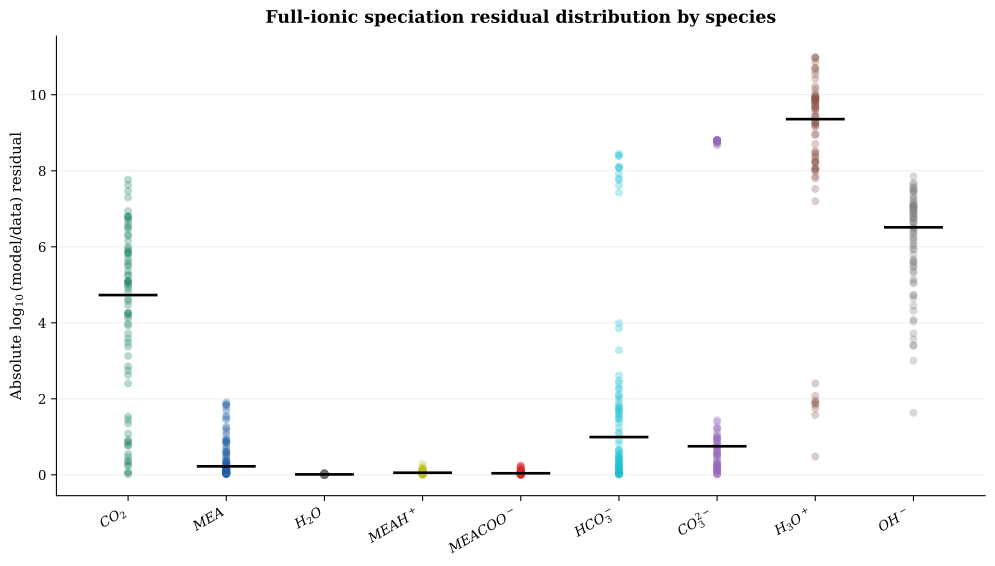

Values plotted in this chart, from the file beside it:
row_id, source, species, temperature_C, CO2_loading, abs_log10_residual
cheq_0000, Bottinger, CO2, 20.0, 0.075, 7.767
cheq_0000, Bottinger, MEA, 20.0, 0.075, 0.1925
cheq_0000, Bottinger, H2O, 20.0, 0.075, 0.02989
cheq_0000, Bottinger, MEAH+, 20.0, 0.075, 0.1004
cheq_0000, Bottinger, MEACOO-, 20.0, 0.075, 0.03229
cheq_0000, Bottinger, HCO3-, 20.0, 0.075, 2.615
cheq_0000, Bottinger, CO3^2-, 20.0, 0.075, 8.67
cheq_0000, Bottinger, H3O+, 20.0, 0.075, 10.98
cheq_0000, Bottinger, OH-, 20.0, 0.075, 7.851
cheq_0001, Matin, CO2, 20.0, 0.106, 6.938
cheq_0001, Matin, MEA, 20.0, 0.106, 0.02932
cheq_0001, Matin, H2O, 20.0, 0.106, 0.002848
cheq_0001, Matin, MEAH+, 20.0, 0.106, 0.03337
cheq_0001, Matin, MEACOO-, 20.0, 0.106, 0.08203
cheq_0001, Matin, HCO3-, 20.0, 0.106, 2.408
cheq_0001, Matin, CO3^2-, 20.0, 0.106, 8.706
cheq_0001, Matin, H3O+, 20.0, 0.106, 9.647
cheq_0001, Matin, OH-, 20.0, 0.106, 7.673
cheq_0002, Jakobsen, CO2, 20.0, 0.11, 7.627
cheq_0002, Jakobsen, MEA, 20.0, 0.11, 0.065
cheq_0002, Jakobsen, H2O, 20.0, 0.11, 0.006356
cheq_0002, Jakobsen, MEAH+, 20.0, 0.11, 0.203
cheq_0002, Jakobsen, MEACOO-, 20.0, 0.11, 0.04553
cheq_0002, Jakobsen, HCO3-, 20.0, 0.11, 0.9087
cheq_0002, Jakobsen, CO3^2-, 20.0, 0.11, 0.7205
cheq_0002, Jakobsen, H3O+, 20.0, 0.11, 10.69
cheq_0002, Jakobsen, OH-, 20.0, 0.11, 7.652
cheq_0003, Matin, CO2, 20.0, 0.128, 6.812
cheq_0003, Matin, MEA, 20.0, 0.128, 0.02997
cheq_0003, Matin, H2O, 20.0, 0.128, 0.002744
cheq_0003, Matin, MEAH+, 20.0, 0.128, 0.02965
cheq_0003, Matin, MEACOO-, 20.0, 0.128, 0.06015
cheq_0003, Matin, HCO3-, 20.0, 0.128, 2.25
cheq_0003, Matin, CO3^2-, 20.0, 0.128, 8.743
cheq_0003, Matin, H3O+, 20.0, 0.128, 9.568
cheq_0003, Matin, OH-, 20.0, 0.128, 7.561
cheq_0004, Bottinger, CO2, 20.0, 0.15, 7.299
cheq_0004, Bottinger, MEA, 20.0, 0.15, 0.226
cheq_0004, Bottinger, H2O, 20.0, 0.15, 0.03342
cheq_0004, Bottinger, MEAH+, 20.0, 0.15, 0.07362
cheq_0004, Bottinger, MEACOO-, 20.0, 0.15, 0.02009
cheq_0004, Bottinger, HCO3-, 20.0, 0.15, 2.473
cheq_0004, Bottinger, CO3^2-, 20.0, 0.15, 1.256
cheq_0004, Bottinger, H3O+, 20.0, 0.15, 10.99
cheq_0004, Bottinger, OH-, 20.0, 0.15, 7.458
cheq_0005, Matin, CO2, 20.0, 0.15, 6.664
cheq_0005, Matin, MEA, 20.0, 0.15, 0.02994
cheq_0005, Matin, H2O, 20.0, 0.15, 0.002546
cheq_0005, Matin, MEAH+, 20.0, 0.15, 0.02943
cheq_0005, Matin, MEACOO-, 20.0, 0.15, 0.04576
cheq_0005, Matin, HCO3-, 20.0, 0.15, 2.1
cheq_0005, Matin, CO3^2-, 20.0, 0.15, 8.759
cheq_0005, Matin, H3O+, 20.0, 0.15, 9.644
cheq_0005, Matin, OH-, 20.0, 0.15, 7.458
cheq_0006, Matin, CO2, 20.0, 0.173, 6.519
cheq_0006, Matin, MEA, 20.0, 0.173, 0.03184
cheq_0006, Matin, H2O, 20.0, 0.173, 0.002517
cheq_0006, Matin, MEAH+, 20.0, 0.173, 0.02919
cheq_0006, Matin, MEACOO-, 20.0, 0.173, 0.04026
cheq_0006, Matin, HCO3-, 20.0, 0.173, 1.993
... 606 more rows
